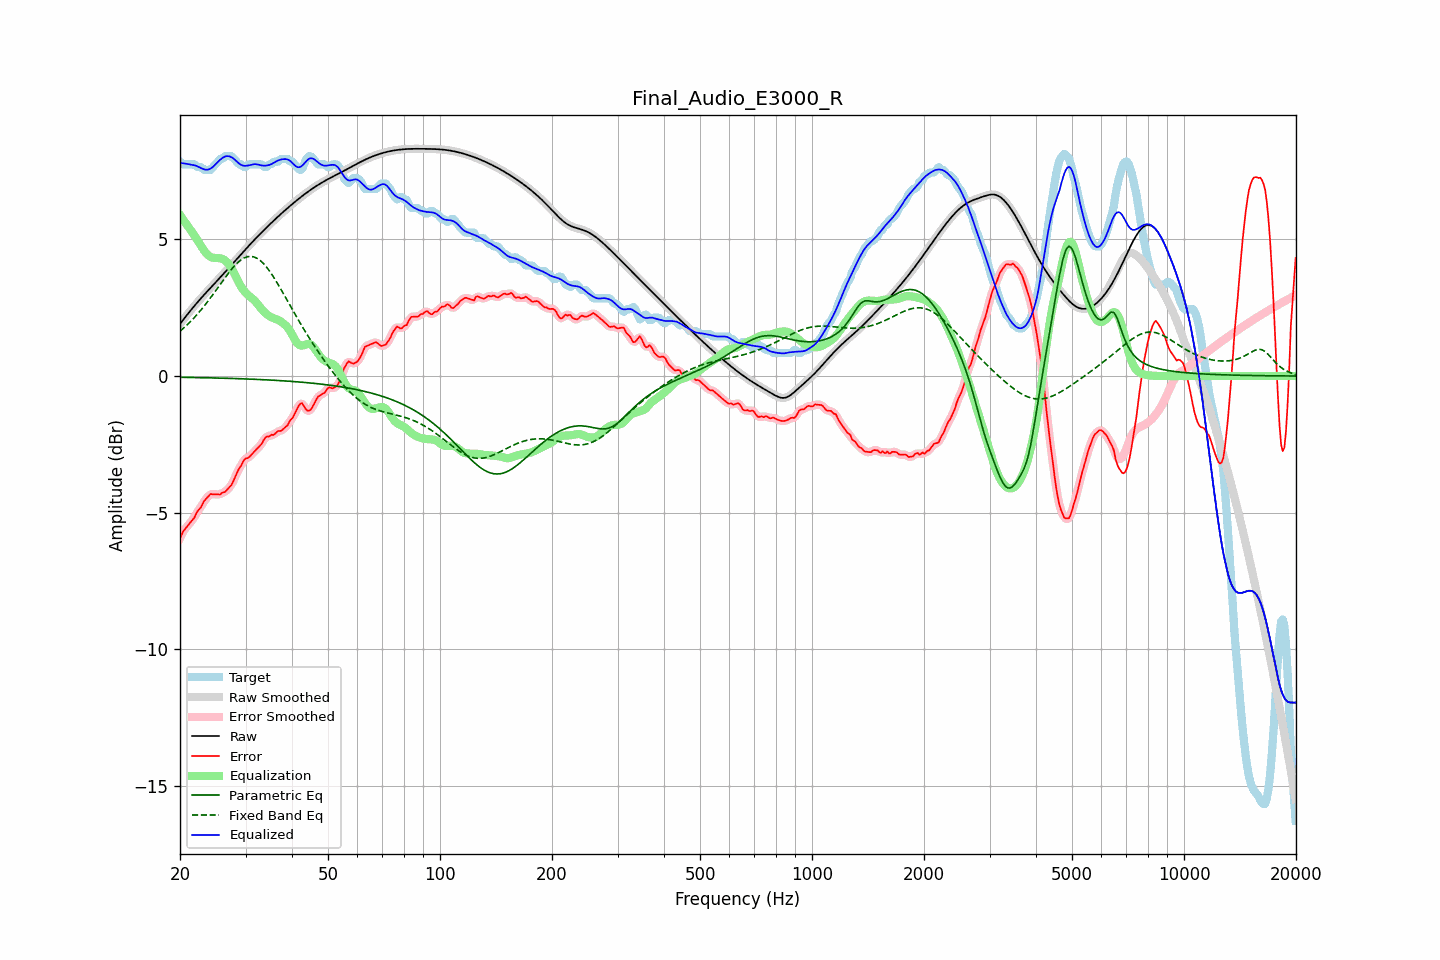

Values plotted in this chart, from the file beside it:
frequency, raw, error, smoothed, error_smoothed, equalization, parametric_eq, fixed_band_eq, equalized_raw, equalized_smoothed, target
20.00, 1.91, -5.94, 1.91, -5.93, 5.89, -0.05, 1.64, 7.80, 7.80, 7.84
20.20, 1.98, -5.81, 1.98, -5.81, 5.81, -0.05, 1.69, 7.79, 7.79, 7.79
20.40, 2.06, -5.68, 2.06, -5.70, 5.72, -0.05, 1.74, 7.78, 7.78, 7.74
20.61, 2.13, -5.61, 2.13, -5.61, 5.64, -0.05, 1.79, 7.78, 7.78, 7.74
20.81, 2.21, -5.54, 2.21, -5.53, 5.56, -0.05, 1.85, 7.77, 7.77, 7.74
21.02, 2.28, -5.46, 2.28, -5.46, 5.47, -0.05, 1.90, 7.76, 7.76, 7.74
21.23, 2.36, -5.39, 2.36, -5.39, 5.39, -0.05, 1.96, 7.74, 7.74, 7.74
21.44, 2.43, -5.32, 2.43, -5.32, 5.30, -0.05, 2.02, 7.73, 7.73, 7.74
21.66, 2.50, -5.25, 2.50, -5.25, 5.22, -0.05, 2.08, 7.72, 7.72, 7.74
21.87, 2.57, -5.17, 2.57, -5.15, 5.14, -0.05, 2.15, 7.71, 7.71, 7.74
22.09, 2.64, -5.04, 2.64, -5.05, 5.06, -0.06, 2.21, 7.69, 7.69, 7.68
22.31, 2.71, -4.94, 2.71, -4.96, 4.96, -0.06, 2.28, 7.67, 7.67, 7.64
22.54, 2.77, -4.87, 2.77, -4.87, 4.87, -0.06, 2.34, 7.64, 7.64, 7.64
22.76, 2.84, -4.80, 2.84, -4.78, 4.77, -0.06, 2.41, 7.61, 7.61, 7.64
22.99, 2.91, -4.69, 2.91, -4.69, 4.68, -0.06, 2.48, 7.58, 7.58, 7.60
23.22, 2.97, -4.57, 2.97, -4.59, 4.59, -0.06, 2.56, 7.56, 7.56, 7.54
23.45, 3.04, -4.51, 3.04, -4.51, 4.51, -0.06, 2.63, 7.55, 7.55, 7.54
23.69, 3.10, -4.44, 3.10, -4.43, 4.45, -0.06, 2.71, 7.55, 7.55, 7.54
23.92, 3.16, -4.38, 3.16, -4.38, 4.40, -0.07, 2.79, 7.56, 7.56, 7.54
24.16, 3.23, -4.32, 3.23, -4.34, 4.36, -0.07, 2.86, 7.59, 7.59, 7.54
24.40, 3.29, -4.32, 3.29, -4.32, 4.34, -0.07, 2.94, 7.63, 7.63, 7.61
24.65, 3.35, -4.33, 3.35, -4.32, 4.32, -0.07, 3.02, 7.68, 7.68, 7.68
24.89, 3.42, -4.33, 3.42, -4.33, 4.32, -0.07, 3.11, 7.74, 7.74, 7.74
25.14, 3.48, -4.33, 3.48, -4.33, 4.32, -0.07, 3.19, 7.80, 7.80, 7.81
25.39, 3.54, -4.33, 3.54, -4.33, 4.31, -0.07, 3.27, 7.86, 7.86, 7.88
25.65, 3.61, -4.34, 3.61, -4.31, 4.31, -0.08, 3.35, 7.91, 7.91, 7.94
25.91, 3.67, -4.27, 3.67, -4.29, 4.29, -0.08, 3.44, 7.96, 7.96, 7.94
26.16, 3.73, -4.25, 3.74, -4.26, 4.27, -0.08, 3.52, 8.00, 8.00, 7.99
26.43, 3.80, -4.24, 3.80, -4.22, 4.23, -0.08, 3.60, 8.03, 8.03, 8.04
26.69, 3.86, -4.18, 3.86, -4.18, 4.18, -0.08, 3.68, 8.05, 8.05, 8.04
26.96, 3.93, -4.12, 3.93, -4.13, 4.12, -0.08, 3.75, 8.04, 8.04, 8.04
27.23, 3.99, -4.05, 3.99, -4.05, 4.04, -0.09, 3.83, 8.03, 8.03, 8.04
27.50, 4.06, -3.98, 4.06, -3.97, 3.95, -0.09, 3.90, 8.01, 8.01, 8.04
27.77, 4.13, -3.86, 4.13, -3.87, 3.84, -0.09, 3.97, 7.97, 7.97, 7.99
28.05, 4.19, -3.74, 4.19, -3.74, 3.73, -0.09, 4.04, 7.92, 7.92, 7.93
28.33, 4.26, -3.60, 4.26, -3.60, 3.61, -0.09, 4.10, 7.87, 7.87, 7.86
28.62, 4.32, -3.47, 4.32, -3.48, 3.49, -0.10, 4.16, 7.81, 7.81, 7.79
28.90, 4.39, -3.36, 4.39, -3.37, 3.38, -0.10, 4.21, 7.77, 7.77, 7.74
29.19, 4.45, -3.29, 4.45, -3.26, 3.27, -0.10, 4.25, 7.73, 7.73, 7.74
29.48, 4.52, -3.15, 4.52, -3.16, 3.18, -0.10, 4.29, 7.70, 7.70, 7.67
29.78, 4.58, -3.06, 4.59, -3.08, 3.11, -0.10, 4.32, 7.69, 7.69, 7.64
30.08, 4.65, -3.01, 4.65, -3.02, 3.04, -0.11, 4.35, 7.69, 7.69, 7.66
30.38, 4.71, -3.01, 4.71, -2.99, 2.98, -0.11, 4.37, 7.70, 7.70, 7.72
30.68, 4.78, -2.97, 4.78, -2.96, 2.93, -0.11, 4.37, 7.71, 7.71, 7.74
30.99, 4.84, -2.90, 4.84, -2.91, 2.88, -0.11, 4.38, 7.72, 7.72, 7.74
31.30, 4.90, -2.84, 4.90, -2.84, 2.83, -0.12, 4.37, 7.74, 7.74, 7.74
31.61, 4.97, -2.78, 4.97, -2.78, 2.78, -0.12, 4.36, 7.75, 7.75, 7.74
31.93, 5.03, -2.72, 5.03, -2.72, 2.72, -0.12, 4.33, 7.75, 7.75, 7.74
32.24, 5.09, -2.65, 5.09, -2.66, 2.65, -0.12, 4.31, 7.74, 7.74, 7.74
32.57, 5.15, -2.59, 5.15, -2.60, 2.58, -0.13, 4.27, 7.73, 7.73, 7.74
32.89, 5.21, -2.53, 5.21, -2.53, 2.50, -0.13, 4.22, 7.71, 7.71, 7.74
33.22, 5.27, -2.47, 5.27, -2.45, 2.43, -0.13, 4.17, 7.70, 7.70, 7.74
33.55, 5.33, -2.35, 5.33, -2.35, 2.37, -0.13, 4.11, 7.70, 7.70, 7.67
33.89, 5.39, -2.26, 5.39, -2.27, 2.31, -0.14, 4.04, 7.70, 7.70, 7.64
34.23, 5.44, -2.21, 5.44, -2.22, 2.26, -0.14, 3.97, 7.70, 7.70, 7.65
34.57, 5.50, -2.22, 5.50, -2.19, 2.21, -0.14, 3.90, 7.72, 7.72, 7.72
34.92, 5.56, -2.19, 5.56, -2.18, 2.18, -0.15, 3.81, 7.73, 7.73, 7.74
35.27, 5.61, -2.14, 5.61, -2.17, 2.14, -0.15, 3.73, 7.76, 7.76, 7.76
35.62, 5.67, -2.16, 5.67, -2.14, 2.12, -0.15, 3.64, 7.79, 7.79, 7.83
35.97, 5.72, -2.12, 5.72, -2.11, 2.10, -0.16, 3.55, 7.82, 7.82, 7.84
... 635 more rows
